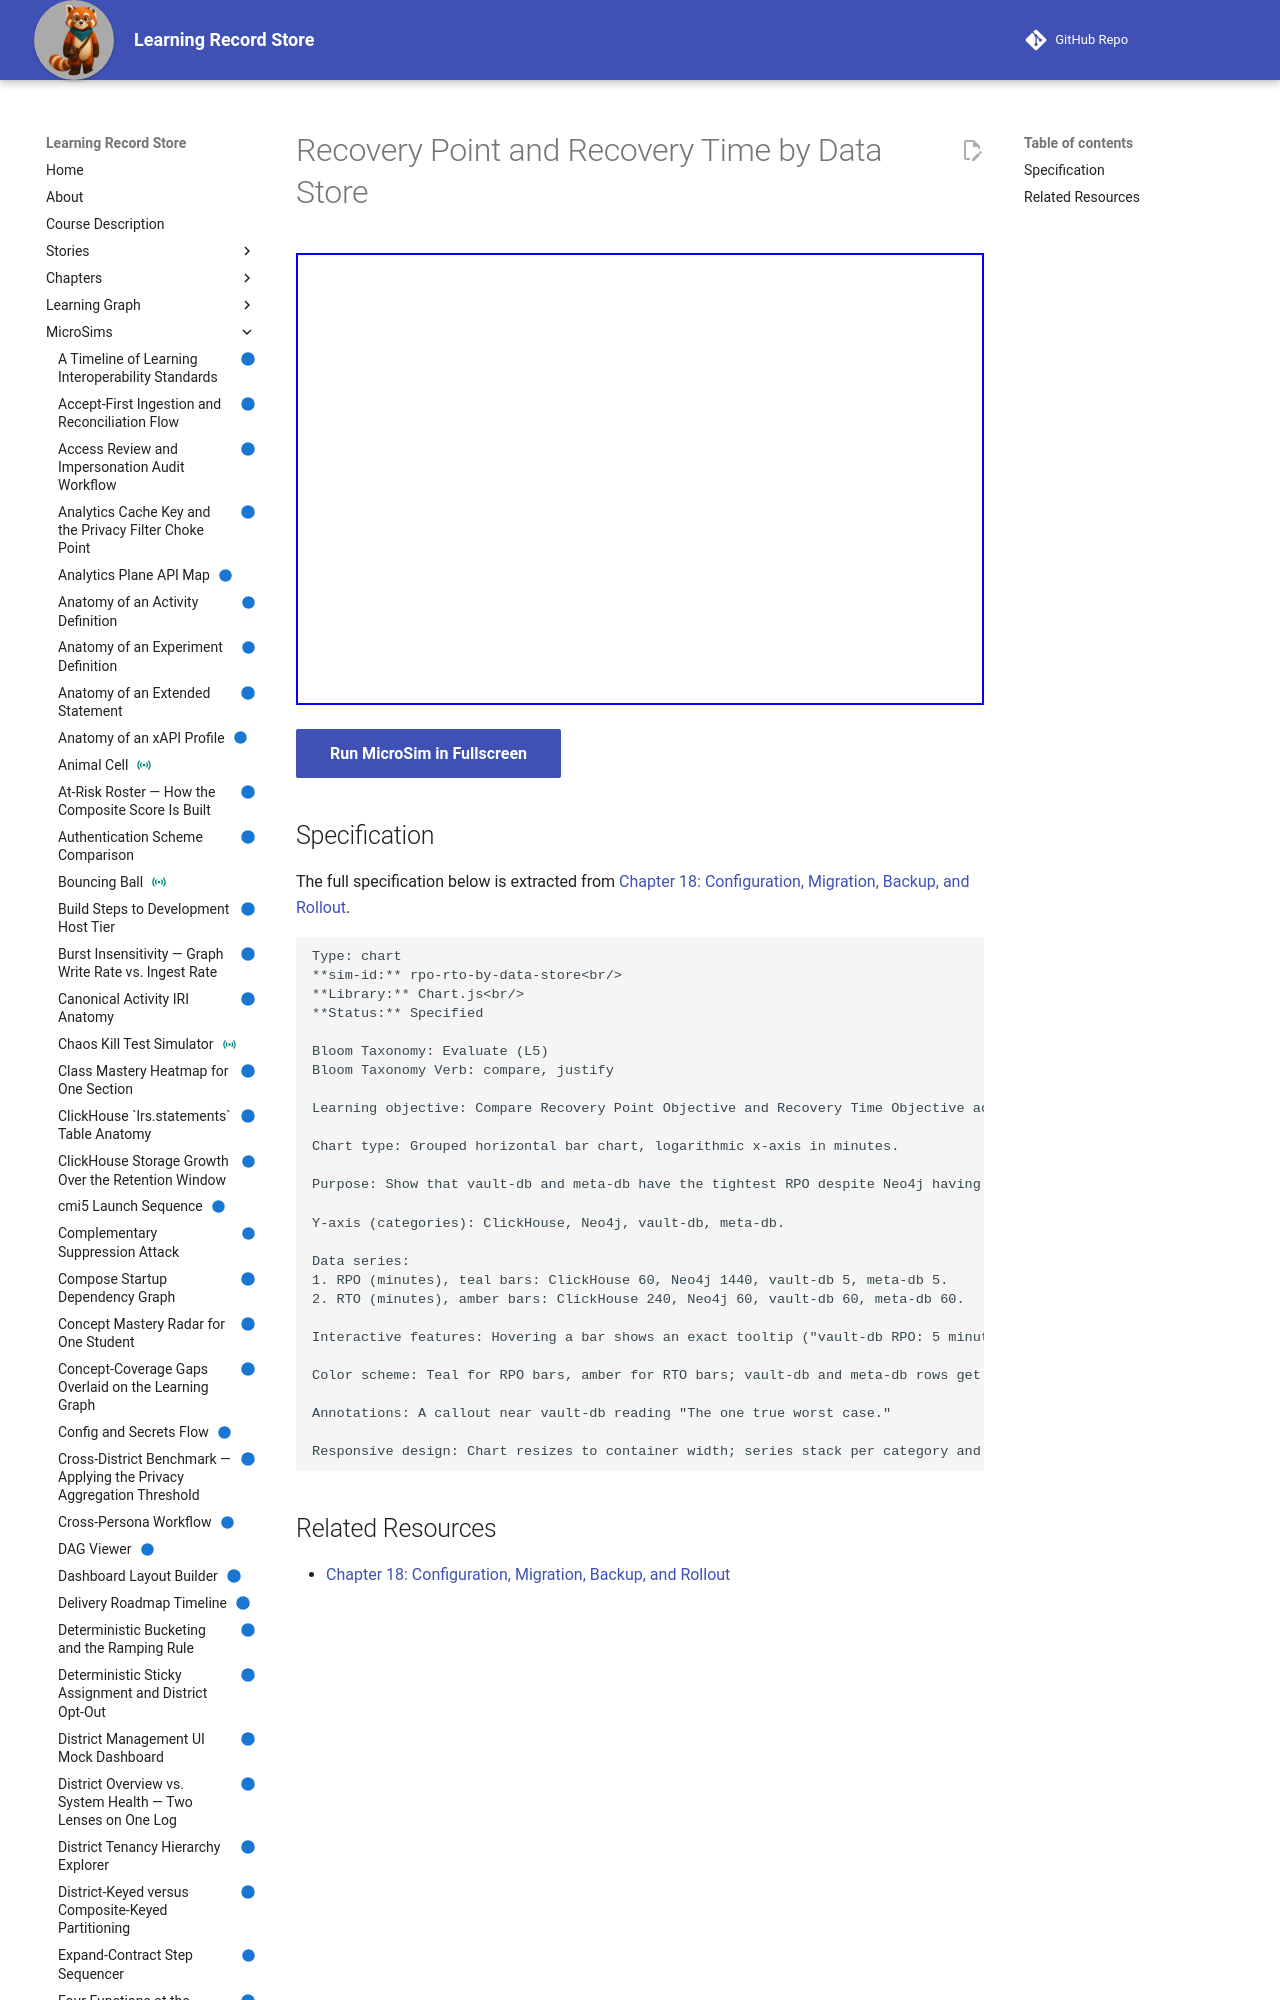

repository: dmccreary/learning-record-store · page: sims/rpo-rto-by-data-store/index.html · generator: mkdocs

---
title: Recovery Point and Recovery Time by Data Store
description: Compare Recovery Point Objective and Recovery Time Objective across ClickHouse, Neo4j, vault-db, and meta-db, and judge which store's backup strategy the whole system depends on most.
status: implemented
library: Chart.js
bloom_level: Evaluate (L5)
---

# Recovery Point and Recovery Time by Data Store



<iframe src="main.html" width="100%" height="452"></iframe>

[Run MicroSim in Fullscreen](main.html){ .md-button .md-button--primary }
